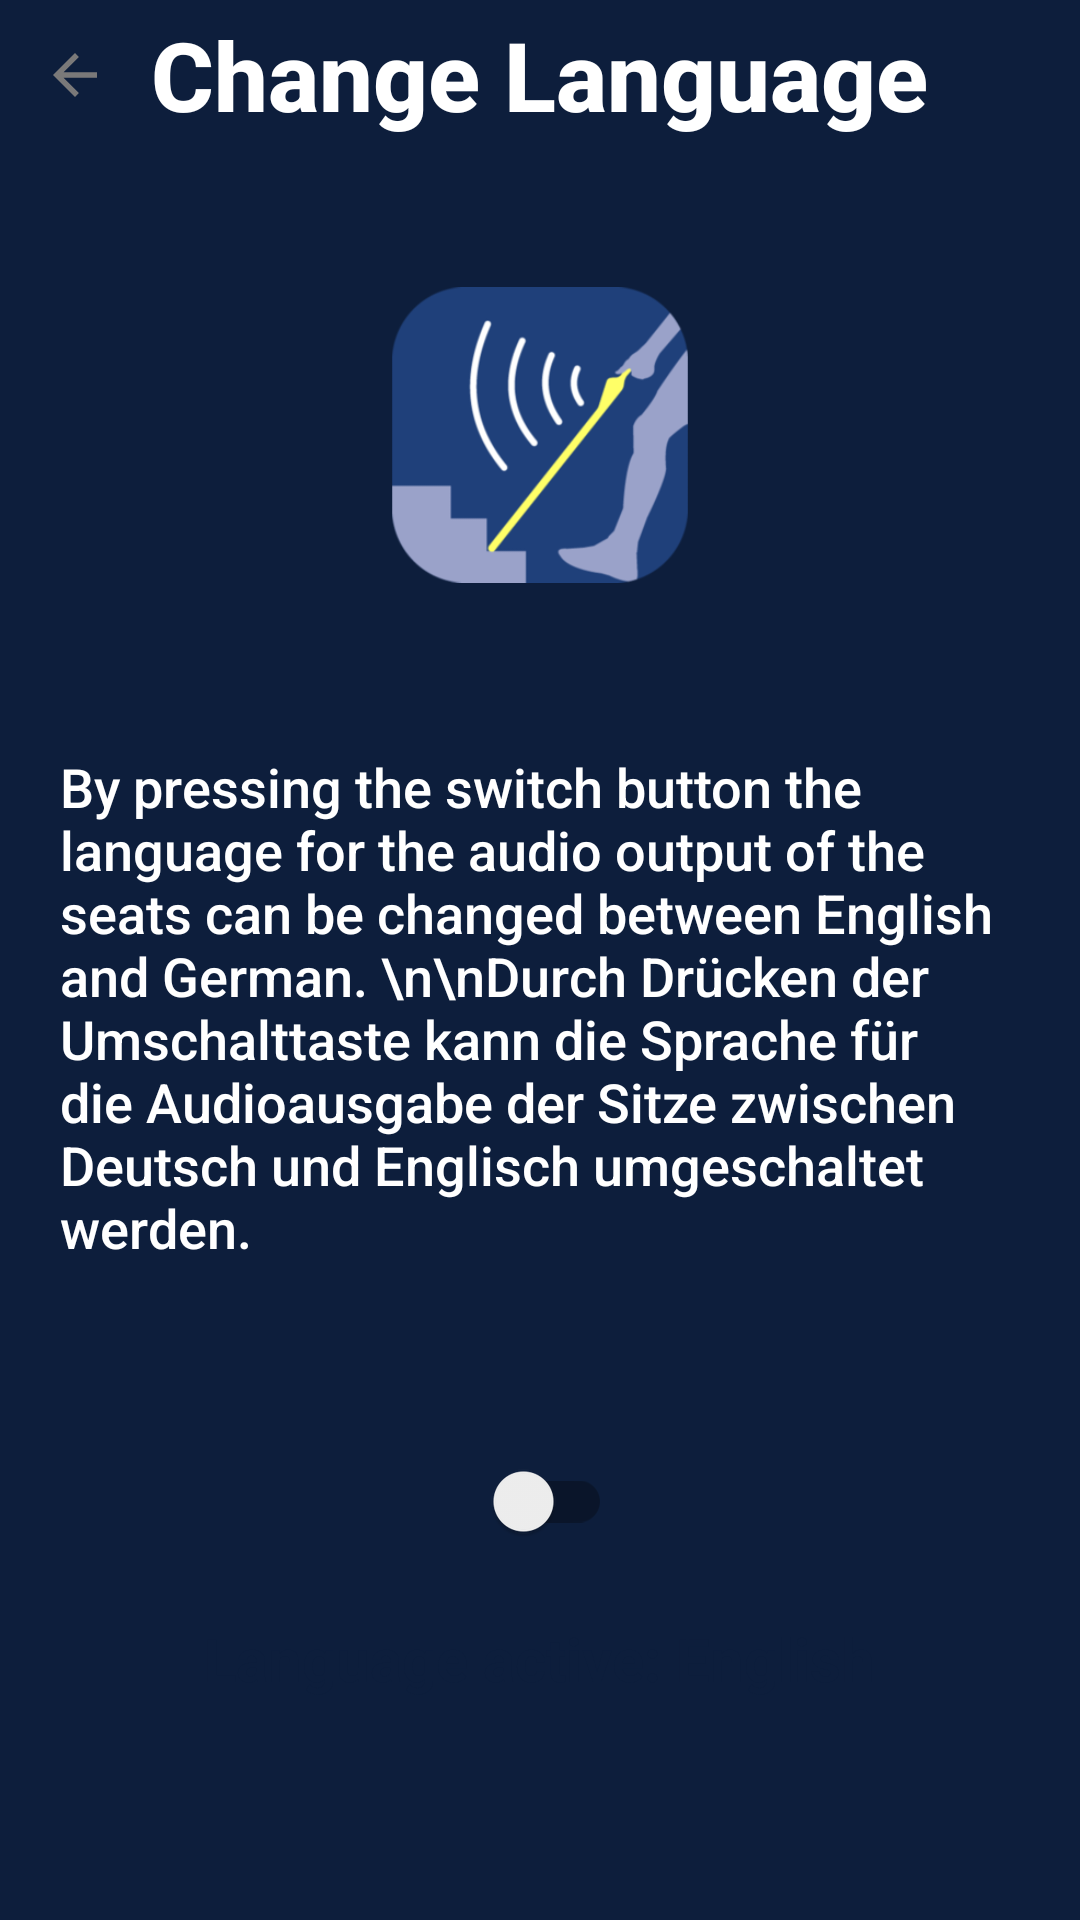

Android layout source for this screen:
<!-- AndroidManifest.xml: application theme Theme.App_Yeongmi -->
<!-- res/layout/activity_language_switch.xml -->
<?xml version="1.0" encoding="utf-8"?>
<LinearLayout
    xmlns:android="http://schemas.android.com/apk/res/android"
    xmlns:tools="http://schemas.android.com/tools"
    android:layout_width="match_parent"
    android:layout_height="match_parent"
    android:background="@color/blueHintergrund"
    android:orientation="vertical"
    tools:context=".languageSwitch">


    <RelativeLayout
        android:layout_width="match_parent"
        android:layout_height="wrap_content">

        <ImageView
            android:layout_width="50dp"
            android:layout_height="50dp"
            android:id="@+id/btn_backLanguage"
            android:padding="14dp"
            android:src="@drawable/arrow_back" />

        <TextView
            android:id="@+id/Big_Heading"
            android:layout_width="wrap_content"
            android:layout_height="wrap_content"
            android:layout_centerInParent="true"
            android:fontFamily="sans-serif-medium"
            android:text="Change Language"
            android:textAlignment="center"
            android:textColor="@color/white"
            android:textSize="32sp"
            android:textStyle="bold" />
    </RelativeLayout>

    <ScrollView
        android:layout_width="match_parent"
        android:layout_height="wrap_content">

        <LinearLayout
            android:layout_width="match_parent"
            android:layout_height="wrap_content"
            android:orientation="vertical">

            <Space
                android:layout_width="match_parent"
                android:layout_height="35dp" />

            <ImageView
                android:layout_width="100dp"
                android:layout_height="100dp"
                android:layout_gravity="center"
                android:layout_margin="10dp"
                android:src="@drawable/icon" />

            <Space
                android:layout_width="match_parent"
                android:layout_height="35dp" />

            <TextView
                android:layout_width="wrap_content"
                android:layout_height="wrap_content"
                android:layout_gravity="center"

                android:paddingHorizontal="20dp"

                android:layout_marginTop="10dp"
                android:text="By pressing the switch button the language for the audio output of the seats can be changed between English and German. \n\nDurch Drücken der Umschalttaste kann die Sprache für die Audioausgabe der Sitze zwischen Deutsch und Englisch umgeschaltet werden."
                android:fontFamily="sans-serif-medium"
                android:textColor="@color/white"
                android:textSize="18sp" />

            <LinearLayout
                android:background="@drawable/rounded_background"
                android:layout_width="match_parent"
                android:layout_height="wrap_content"
                android:layout_marginStart="20dp"
                android:layout_marginEnd="20dp"
                android:layout_marginTop="40dp"
                android:orientation="vertical"
                android:gravity="center"
                android:padding="15dp">

                <androidx.appcompat.widget.SwitchCompat
                    android:id="@+id/languageSwitchbtn"
                    android:layout_width="48dp"
                    android:layout_height="wrap_content"
                    android:checked="false"
                    android:minHeight="48dp"
                    android:textColor="@color/blueHintergrund"
                    android:textSize="20sp"
                    android:textStyle="bold"/>

                <Space
                    android:layout_width="match_parent"
                    android:layout_height="15dp"/>

                <TextView
                    android:layout_width="wrap_content"
                    android:layout_height="wrap_content"
                    android:textSize="20sp"
                    android:textStyle="bold"
                    android:text="Language active: English"
                    android:gravity="center"
                    android:id="@+id/textinput_placeholder"
                    android:textColor="@color/blueHintergrund"/>


            </LinearLayout>
        </LinearLayout>
    </ScrollView>
</LinearLayout>
<!-- resources referenced by this layout -->
<resources>
  <color name="blueHintergrund">#0D1E3C</color>
  <color name="white">#FFFFFFFF</color>
  <!-- drawable arrow_back (drawable) -->
  <vector android:autoMirrored="true" android:height="24dp"
      android:tint="#7A7979" android:viewportHeight="24"
      android:viewportWidth="24" android:width="24dp" xmlns:android="http://schemas.android.com/apk/res/android">
      <path android:fillColor="@android:color/white" android:pathData="M20,11H7.83l5.59,-5.59L12,4l-8,8 8,8 1.41,-1.41L7.83,13H20v-2z"/>
  </vector>
  <!-- drawable icon: png bitmap (drawable, 28549 bytes) -->
  <style name="Theme.App_Yeongmi" parent="Base.Theme.App_Yeongmi" />
  <style name="Base.Theme.App_Yeongmi" parent="Theme.AppCompat.Light.NoActionBar">
          
          
  
  
  
  
  
      </style>
</resources>
